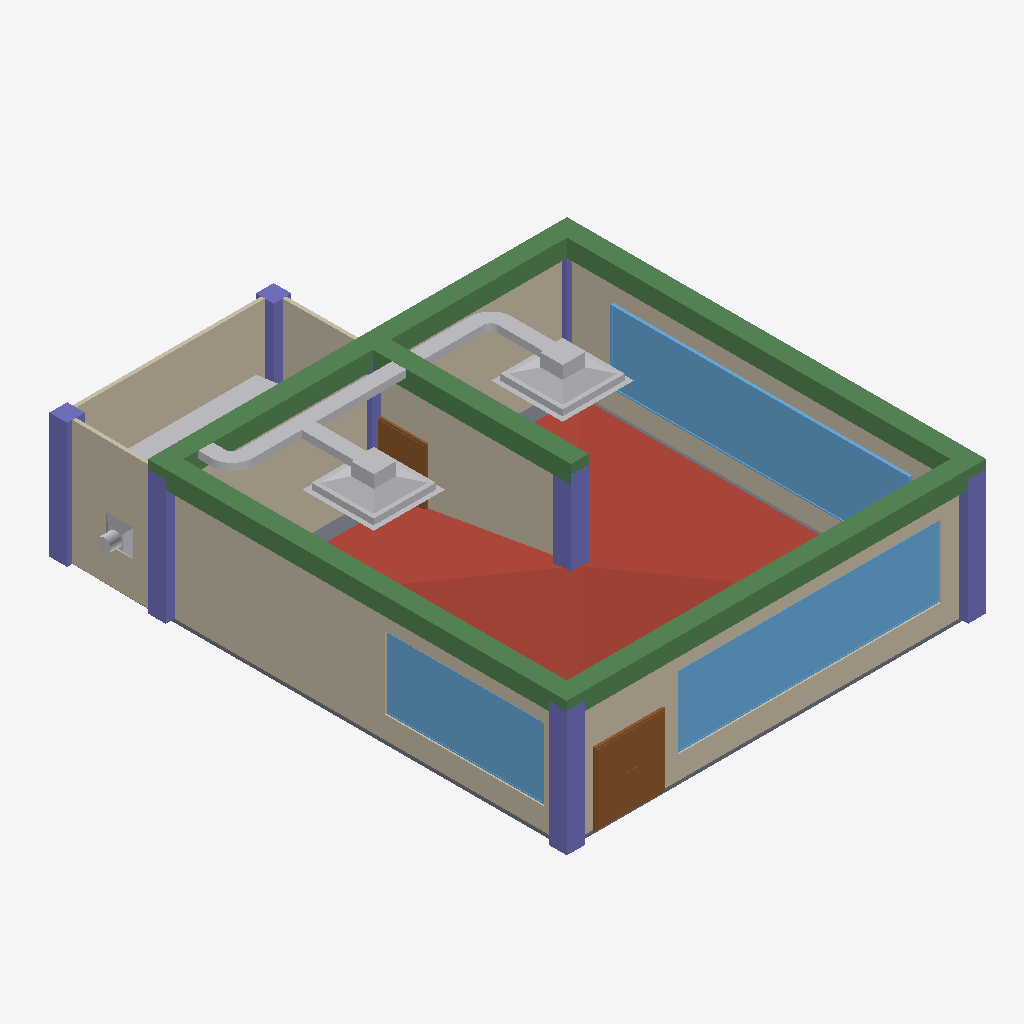
Isometric view of an IFC building model (IFC-SPF (STEP), schema IFC4, length unit metre), seen from the south-west, elements coloured by IFC class: 9 other elements (light grey), 8 walls (beige), 8 columns (violet), 5 beams (green), 3 windows (light blue), 2 doors (brown), 1 roof (red-brown), 1 slab (grey).
Extent 12.1 m × 14.5 m × 3.9 m (x, y, z). Storeys (1): My Storey at 0.00 m. Elements (40): 8 IfcColumn, 8 IfcWall, 5 IfcBeam, 4 IfcDuctFitting, 4 IfcDuctSegment, 3 IfcWindow, 2 IfcAirTerminalBox, 2 IfcDoor, 2 IfcSlab, 1 IfcAirTerminal, 1 IfcRoof.

HEADER;
FILE_DESCRIPTION(('ViewDefinition[DesignTransferView]'),'2;1');
FILE_NAME('mini-capstone.ifc','2026-11-20T15:13:00+08:00',(''),(''),'IfcOpenShell 0.8.5-post1','Bonsai 0.8.5-post1','Nobody');
FILE_SCHEMA(('IFC4'));
ENDSEC;
DATA;
#1=IFCPROJECT('0uUptf3GbB_fl$C8bpvHvN',$,'My Project',$,$,$,$,(#10,#22),#5);
#27=IFCSITE('29Rp3rxYbAPQZ85hNFRpAu',$,'My Site',$,$,#50,$,$,$,$,$,$,$,$);
#33=IFCBUILDING('0fR70c14r8nxhKcEq264wN',$,'My Building',$,$,#56,$,$,$,$,$,$);
#63=IFCBUILDING('1YnrJWJKHEX8KCe0pyeDFD',$,'gf',$,$,#79,$,$,$,$,$,$);
#39=IFCBUILDINGSTOREY('0lgsxSSyP1ROWGLNmSLFgO',$,'My Storey',$,$,#62,$,$,$,$);
#10962=IFCROOF('0vx6Uf5VT4gQrPis5prI1E',$,'Roof',$,$,#11195,#10971,$,$);
#1328=IFCWALL('2p25xPAnrBjgswxJW2Fmh$',$,'Wall',$,$,#1590,#1335,$,$);
#11643=IFCWINDOW('13wzA1ndj9wud_cAvwTwHh',$,'Window',$,$,#11801,#11652,$,2.0304315090179443,8.37224292755127,$,.SINGLE_PANEL.,$);
#11865=IFCWINDOW('1Qs4sB84DAJhm11U1bohe1',$,'Window',$,$,#12199,#11874,$,2.0304315090179443,7.370004653930664,$,.SINGLE_PANEL.,$);
#11196=IFCWALL('0b96Bov4H8jxTfZPZW9xfh',$,'Wall',$,$,#11207,#11202,$,$);
#1906=IFCBEAM('1Hf4wKcM14X93SUwDYyz0C',$,'Beam',$,$,#1994,#1917,$,$);
#1883=IFCBEAM('3Uz0xT7nb0WeqnuiC0NyQ7',$,'Beam',$,$,#1891,#1895,$,$);
#1928=IFCBEAM('1epd1Ybh51DRWRzpcGsUq6',$,'Beam',$,$,#2034,#1939,$,$);
#1950=IFCBEAM('2c0Od1oKH4ixItPPhodV9i',$,'Beam',$,$,#2081,#1961,$,$);
#1404=IFCWALL('3LWosQm_17$RDSrCWhSnyy',$,'Wall',$,$,#1558,#1410,$,$);
#1379=IFCWALL('06VVGPxwLBzxuqV8yUdAjy',$,'Wall',$,$,#1390,#1385,$,$);
#1604=IFCWALL('2CmIY_d9T4YepXLVbZD1Yo',$,'Wall',$,$,#1615,#1610,$,$);
#12281=IFCWINDOW('24FHOVzSP47uhcd1bNipNu',$,'Window',$,$,#12439,#12290,$,2.0304315090179443,4.452793121337891,$,.SINGLE_PANEL.,$);
#10148=IFCWALL('0$FAoEkv91_eGaZ9B5ZXwA',$,'Wall',$,$,#10255,#10154,$,$);
#10123=IFCWALL('2Wv0qeoVT9a8dLpMAi9MqL',$,'Wall',$,$,#10134,#10129,$,$);
#2106=IFCBEAM('1Mh7OB81f1oOHU4gI3hCNY',$,'Beam',$,$,#8732,#2117,$,$);
#11304=IFCDOOR('0HlaKmtcD5PR3cPFJnk1il',$,'Door',$,$,#11642,#11312,$,2.0,1.9149283170700073,$,.DOUBLE_DOOR_SINGLE_SWING.,$);
#2918=IFCAIRTERMINALBOX('1oAOAZGjr9vfK9vU8Uz5mQ',$,'AHU',$,$,#8722,#2919,$,.CONSTANTFLOW.);
#2925=IFCAIRTERMINALBOX('22qtaliEfCYwXm3wOqyhcf',$,'AHU',$,$,#8727,#2931,$,.CONSTANTFLOW.);
#262=IFCCOLUMN('2_AK7qy1PCxf22I5yloAs8',$,'Column',$,$,#1282,#273,$,$);
#2165=IFCDUCTSEGMENT('0xT5ebK_b1wAPwNPZywD3k',$,'DuctSegment',$,$,#9904,#2177,$,$);
#1305=IFCSLAB('11MPMs5XLF0OkKtWj5t_nH',$,'Slab',$,$,#1313,#1320,$,$);
#9142=IFCAIRTERMINAL('2A5A4K_KHCMAsVZz_STNz4',$,'AHU',$,$,#10941,#9143,$,.DIFFUSER.);
#1283=IFCCOLUMN('1puRVSBWPA$xeQrs1g91Ti',$,'Column',$,$,#8742,#1294,$,$);
#86=IFCCOLUMN('3IbW$WOXn68gKOytAQlVcS',$,'Column',$,$,#1192,#99,$,$);
#10025=IFCCOLUMN('3JA9DKRlf7j8rpTVGpjN1E',$,'Column',$,$,#10951,#10036,$,$);
#240=IFCCOLUMN('0uggnN3jX3TvPINuTFo4bl',$,'Column',$,$,#8752,#251,$,$);
#10173=IFCWALL('1QoPAHby14XOI0MPnlN$6M',$,'Wall',$,$,#10184,#10179,$,$);
#10003=IFCCOLUMN('2U_pUQBF94nAH9Fm8m2KdE',$,'Column',$,$,#10946,#10014,$,$);
#1818=IFCDOOR('36i$XlF2zEyeCu6MLL3q7b',$,'Door',$,$,#11637,#1827,$,2.0,1.9149283170700073,$,$,$);
#2386=IFCDUCTSEGMENT('3F_2Y61m9D5RgTrlRiXI7m',$,'DuctSegment',$,$,#8757,#2420,$,$);
#2456=IFCDUCTSEGMENT('2pAnkScEXBTPIDK7$RxibQ',$,'DuctSegment',$,$,#9889,#2490,$,$);
#9952=IFCDUCTFITTING('3MhzEBpivFUQ_9vusCWsNe',$,'DuctFitting',$,$,#10961,#9960,$,$);
#120=IFCCOLUMN('3OIEMbKo9DlPFsr0TSzBom',$,'Column',$,$,#8737,#131,$,$);
#213=IFCCOLUMN('3$Het1CFvE784XtElyki40',$,'Column',$,$,#8747,#224,$,$);
#3263=IFCDUCTFITTING('1dMYNae6LEMB1XoOFWCE_G',$,'DuctFitting',$,$,#9869,#3272,$,$);
#9743=IFCDUCTSEGMENT('1d5tCXSPj0AAPnhCVUkWvY',$,'DuctSegment',$,$,#9924,#9779,$,$);
ENDSEC;
